7-way image classification set "dataset" from GitHub (Assmam13/asma); label vocabulary: Byzantine, islamique, Medieval, Modern, numide, punique, romaine.

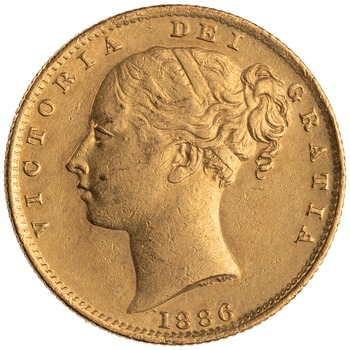
Label: romaine

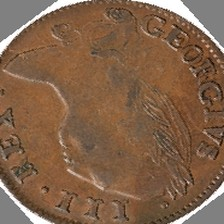
Label: numide

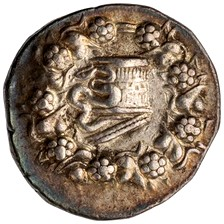
Label: Byzantine

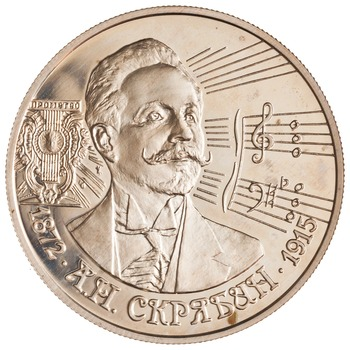
Label: islamique

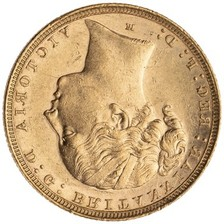
Label: punique

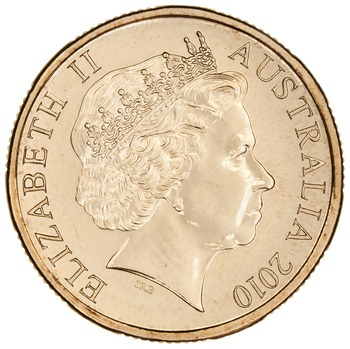
Label: Modern
